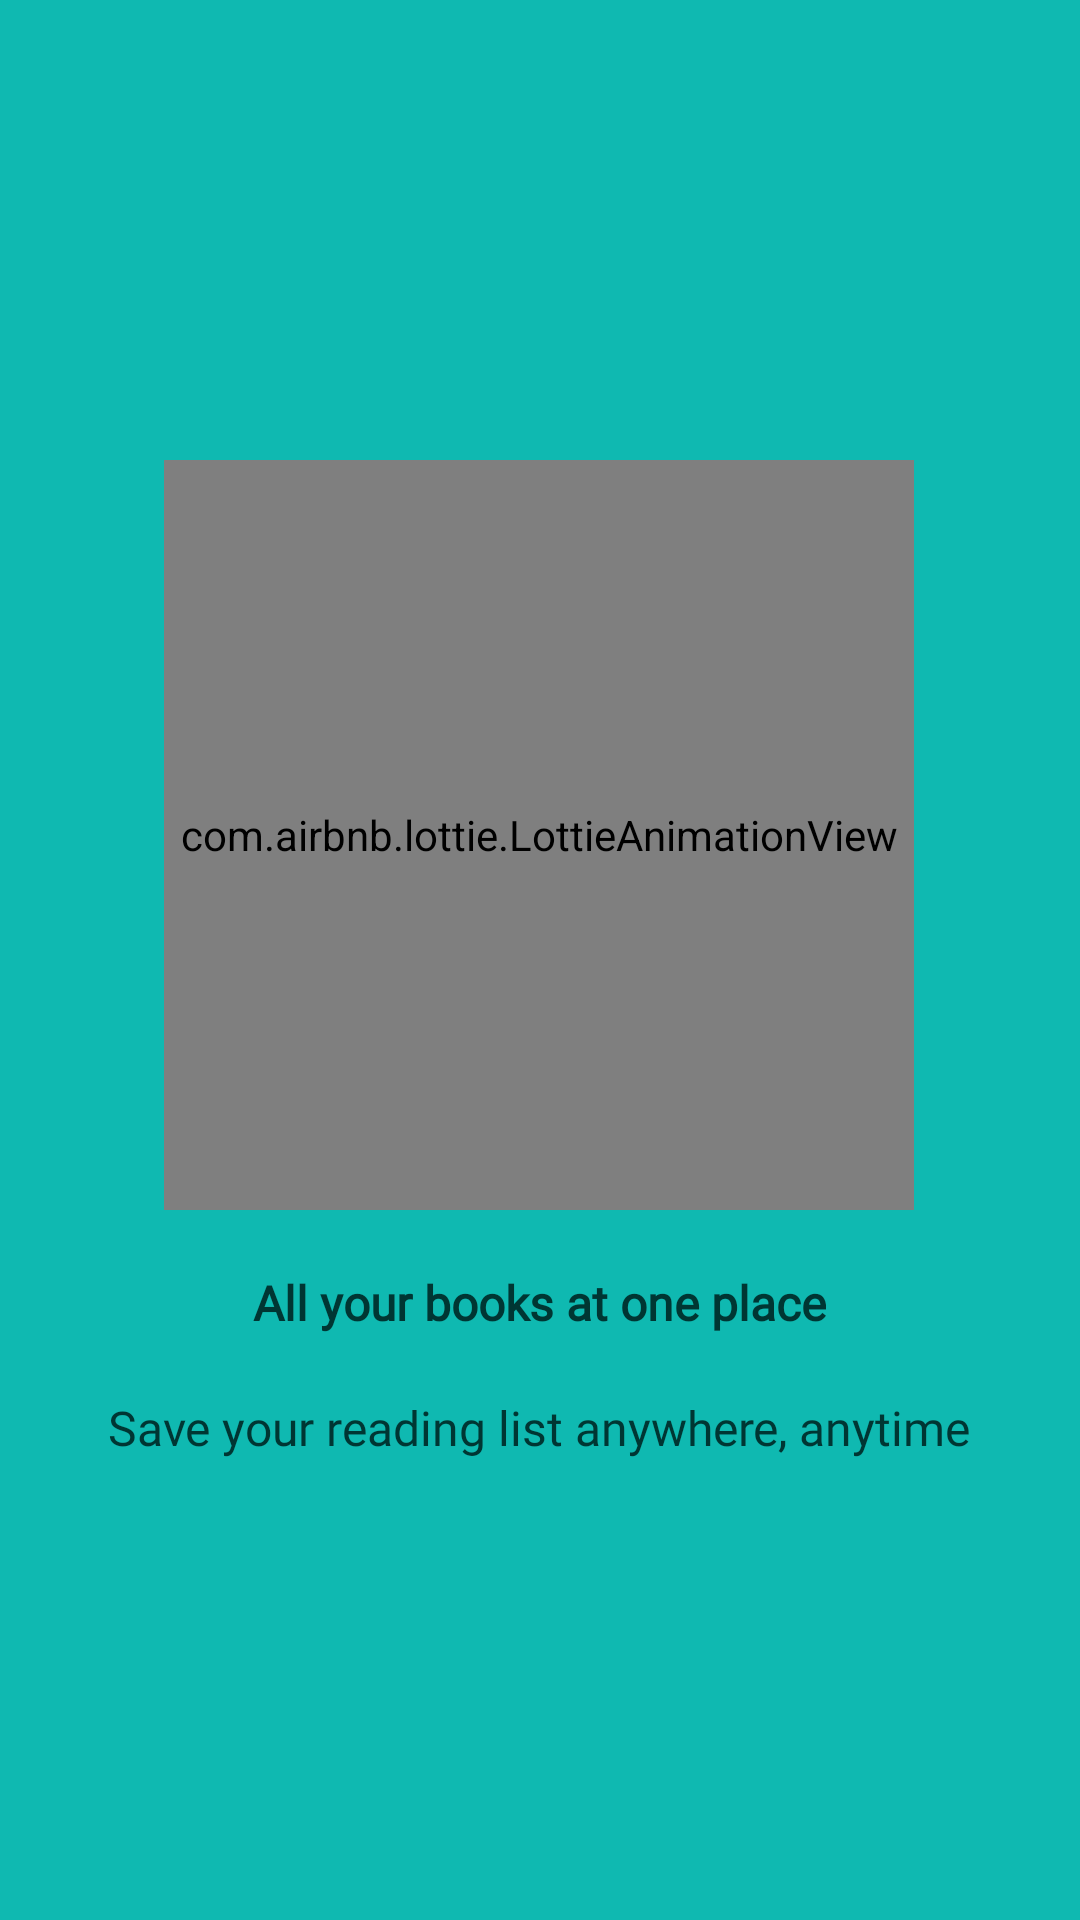

Produce the Android XML layout that renders to this screen, including the resource entries it uses.
<!-- AndroidManifest.xml: application theme AppTheme -->
<!-- res/layout/slide2.xml -->
<?xml version="1.0" encoding="utf-8"?>
<RelativeLayout xmlns:android="http://schemas.android.com/apk/res/android"
    xmlns:app="http://schemas.android.com/apk/res-auto"
    android:layout_width="match_parent"
    android:layout_height="match_parent"
    android:background="@color/theme_color">

    <LinearLayout
        android:layout_width="wrap_content"
        android:layout_height="wrap_content"
        android:layout_centerInParent="true"
        android:gravity="center_horizontal"
        android:orientation="vertical">

        <com.airbnb.lottie.LottieAnimationView
            android:layout_width="250dp"
            android:layout_height="250dp"
            android:foregroundGravity="center"
            app:lottie_autoPlay="true"
            app:lottie_fileName="book.json"
            app:lottie_loop="true" />

        <TextView
            android:layout_width="wrap_content"
            android:layout_height="wrap_content"
            android:layout_marginTop="20dp"
            android:fontFamily="@font/sfprodisplay_medium"
            android:text="@string/all_your_books_at_one_place"
            android:textColor="@color/layout_title_color"
            android:textSize="16sp"
            android:textStyle="bold" />

        <TextView
            android:layout_width="wrap_content"
            android:layout_height="wrap_content"
            android:layout_marginTop="20dp"
            android:fontFamily="@font/sfprodisplay_regular"
            android:paddingLeft="16dp"
            android:paddingRight="16dp"
            android:text="@string/save_your_reading_list_anywhere_anytime"
            android:textAlignment="center"
            android:textColor="@color/layout_title_color"
            android:textSize="16sp" />

    </LinearLayout>
</RelativeLayout>
<!-- resources referenced by this layout -->
<resources>
  <color name="layout_title_color">#003633</color>
  <color name="theme_color">#0fb9b1</color>
  <string name="all_your_books_at_one_place">All your books at one place</string>
  <string name="save_your_reading_list_anywhere_anytime">Save your reading list anywhere, anytime</string>
  <style name="AppTheme" parent="Theme.MaterialComponents.Light.NoActionBar.Bridge">
          
          <item name="colorPrimary">@color/colorPrimary</item>
          <item name="colorPrimaryDark">@color/colorPrimaryDark</item>
          <item name="colorAccent">@color/colorAccent</item>
      </style>
  <color name="colorPrimary">#008577</color>
  <color name="colorPrimaryDark">#00574B</color>
  <color name="colorAccent">#003633</color>
</resources>
